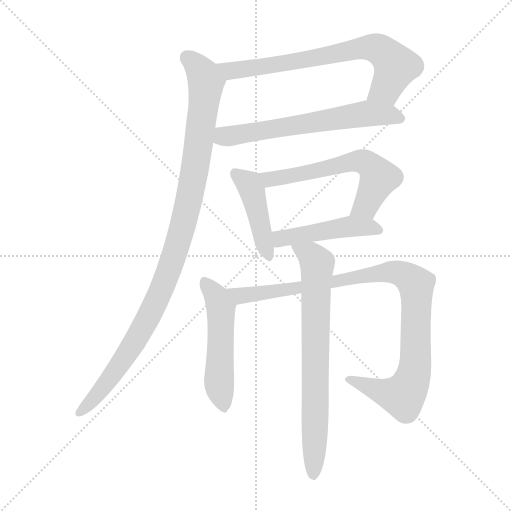
t = 0.00 s
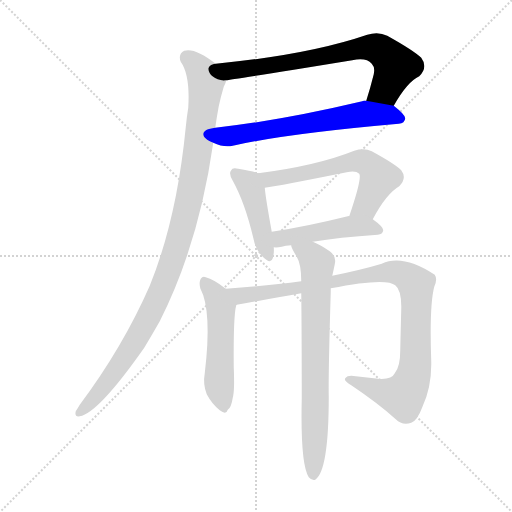
t = 1.50 s
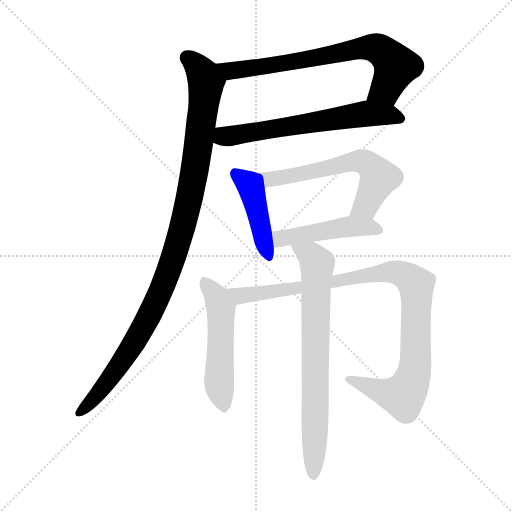
t = 2.99 s
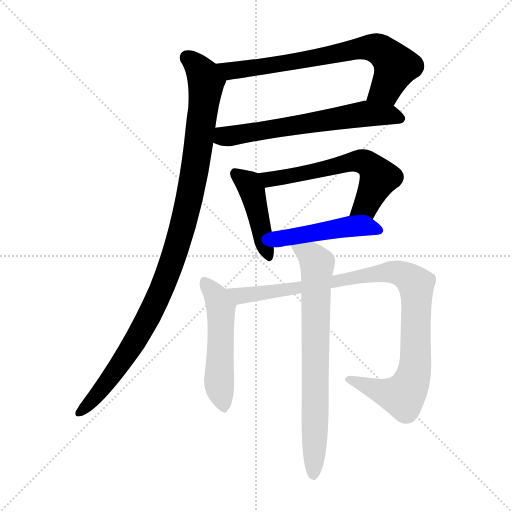
t = 4.49 s
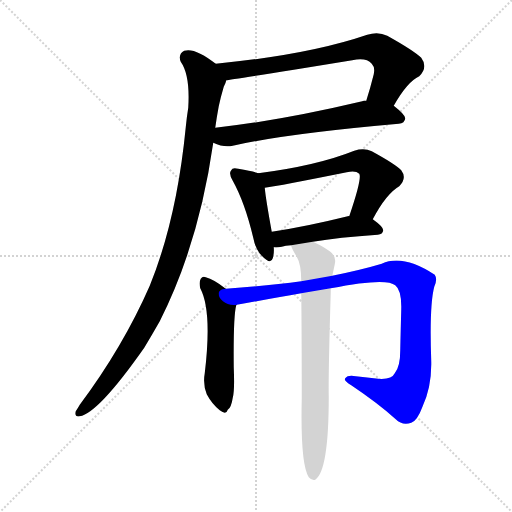
t = 5.98 s
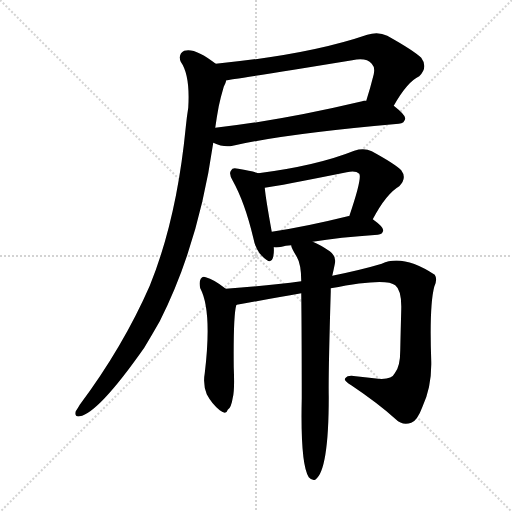
t = 7.48 s

The animated SVG that drew these frames (rendered in a browser with its animation timeline set to each time). Animation: 9 CSS @keyframes rules; one cycle of 7.48 s.

<svg version="1.1" viewBox="0 0 1024 1024" xmlns="http://www.w3.org/2000/svg">
  <g stroke="lightgray" stroke-dasharray="1,1" stroke-width="1" transform="scale(4, 4)">
    <line x1="0" y1="0" x2="256" y2="256"></line>
    <line x1="256" y1="0" x2="0" y2="256"></line>
    <line x1="128" y1="0" x2="128" y2="256"></line>
    <line x1="0" y1="128" x2="256" y2="128"></line>
  </g>
<g transform="scale(1, -1) translate(0, -900)">
   <style type="text/css">
    @keyframes keyframes0 {
      from {
       stroke: blue;
       stroke-dashoffset: 715;
       stroke-width: 128;
       }
       70% {
       animation-timing-function: step-end;
       stroke: blue;
       stroke-dashoffset: 0;
       stroke-width: 128;
       }
       to {
       stroke: black;
       stroke-width: 1024;
       }
       }
       #make-me-a-hanzi-animation-0 {
         animation: keyframes0 0.831868s both;
         animation-delay: 0.000000s;
         animation-timing-function: linear;
       }
    @keyframes keyframes1 {
      from {
       stroke: blue;
       stroke-dashoffset: 627;
       stroke-width: 128;
       }
       67% {
       animation-timing-function: step-end;
       stroke: blue;
       stroke-dashoffset: 0;
       stroke-width: 128;
       }
       to {
       stroke: black;
       stroke-width: 1024;
       }
       }
       #make-me-a-hanzi-animation-1 {
         animation: keyframes1 0.760254s both;
         animation-delay: 0.831868s;
         animation-timing-function: linear;
       }
    @keyframes keyframes2 {
      from {
       stroke: blue;
       stroke-dashoffset: 1039;
       stroke-width: 128;
       }
       77% {
       animation-timing-function: step-end;
       stroke: blue;
       stroke-dashoffset: 0;
       stroke-width: 128;
       }
       to {
       stroke: black;
       stroke-width: 1024;
       }
       }
       #make-me-a-hanzi-animation-2 {
         animation: keyframes2 1.095540s both;
         animation-delay: 1.592122s;
         animation-timing-function: linear;
       }
    @keyframes keyframes3 {
      from {
       stroke: blue;
       stroke-dashoffset: 436;
       stroke-width: 128;
       }
       59% {
       animation-timing-function: step-end;
       stroke: blue;
       stroke-dashoffset: 0;
       stroke-width: 128;
       }
       to {
       stroke: black;
       stroke-width: 1024;
       }
       }
       #make-me-a-hanzi-animation-3 {
         animation: keyframes3 0.604818s both;
         animation-delay: 2.687663s;
         animation-timing-function: linear;
       }
    @keyframes keyframes4 {
      from {
       stroke: blue;
       stroke-dashoffset: 597;
       stroke-width: 128;
       }
       66% {
       animation-timing-function: step-end;
       stroke: blue;
       stroke-dashoffset: 0;
       stroke-width: 128;
       }
       to {
       stroke: black;
       stroke-width: 1024;
       }
       }
       #make-me-a-hanzi-animation-4 {
         animation: keyframes4 0.735840s both;
         animation-delay: 3.292480s;
         animation-timing-function: linear;
       }
    @keyframes keyframes5 {
      from {
       stroke: blue;
       stroke-dashoffset: 468;
       stroke-width: 128;
       }
       60% {
       animation-timing-function: step-end;
       stroke: blue;
       stroke-dashoffset: 0;
       stroke-width: 128;
       }
       to {
       stroke: black;
       stroke-width: 1024;
       }
       }
       #make-me-a-hanzi-animation-5 {
         animation: keyframes5 0.630859s both;
         animation-delay: 4.028320s;
         animation-timing-function: linear;
       }
    @keyframes keyframes6 {
      from {
       stroke: blue;
       stroke-dashoffset: 521;
       stroke-width: 128;
       }
       63% {
       animation-timing-function: step-end;
       stroke: blue;
       stroke-dashoffset: 0;
       stroke-width: 128;
       }
       to {
       stroke: black;
       stroke-width: 1024;
       }
       }
       #make-me-a-hanzi-animation-6 {
         animation: keyframes6 0.673991s both;
         animation-delay: 4.659180s;
         animation-timing-function: linear;
       }
    @keyframes keyframes7 {
      from {
       stroke: blue;
       stroke-dashoffset: 985;
       stroke-width: 128;
       }
       76% {
       animation-timing-function: step-end;
       stroke: blue;
       stroke-dashoffset: 0;
       stroke-width: 128;
       }
       to {
       stroke: black;
       stroke-width: 1024;
       }
       }
       #make-me-a-hanzi-animation-7 {
         animation: keyframes7 1.051595s both;
         animation-delay: 5.333171s;
         animation-timing-function: linear;
       }
    @keyframes keyframes8 {
      from {
       stroke: blue;
       stroke-dashoffset: 738;
       stroke-width: 128;
       }
       71% {
       animation-timing-function: step-end;
       stroke: blue;
       stroke-dashoffset: 0;
       stroke-width: 128;
       }
       to {
       stroke: black;
       stroke-width: 1024;
       }
       }
       #make-me-a-hanzi-animation-8 {
         animation: keyframes8 0.850586s both;
         animation-delay: 6.384766s;
         animation-timing-function: linear;
       }
</style>
<path d="M 787.5 688.5 Q 814.5 736.5 838.5 747.5 Q 856.5 765.5 842.5 784.5 Q 826.5 799.5 774.5 828.5 Q 756.5 837.5 734.5 830.5 Q 617.5 790.5 431.5 772.5 C 401.5 769.5 422.5 735.5 452.5 739.5 Q 459.5 739.5 704.5 779.5 Q 732.5 785.5 743.5 772.5 Q 750.5 765.5 747.5 751.5 Q 740.5 723.5 732.5 698.5 C 723.5 669.5 772.5 662.5 787.5 688.5 Z" fill="lightgray"></path> 
<path d="M 426.5 614.5 Q 447.5 604.5 465.5 608.5 Q 570.5 632.5 797.5 652.5 Q 809.5 653.5 810.5 663.5 Q 810.5 670.5 787.5 688.5 L 732.5 698.5 Q 728.5 699.5 724.5 697.5 Q 559.5 658.5 430.5 644.5 C 400.5 641.5 398.5 625.5 426.5 614.5 Z" fill="lightgray"></path> 
<path d="M 431.5 772.5 Q 389.5 805.5 368.5 798.5 Q 355.5 791.5 361.5 776.5 Q 380.5 749.5 376.5 684.5 Q 373.5 666.5 371.5 645.5 Q 353.5 461.5 299.5 328.5 Q 245.5 205.5 159.5 90.5 Q 155.5 83.5 151.5 77.5 Q 148.5 65.5 159.5 67.5 Q 196.5 73.5 288.5 204.5 Q 303.5 229.5 319.5 257.5 Q 397.5 411.5 426.5 614.5 L 430.5 644.5 Q 433.5 666.5 437.5 687.5 Q 441.5 706.5 447.5 726.5 Q 451.5 733.5 452.5 739.5 C 457.5 754.5 455.5 755.5 431.5 772.5 Z" fill="lightgray"></path> 
<path d="M 516.5 553.5 Q 506.5 557.5 476.5 562.5 Q 464.5 565.5 462.5 559.5 Q 456.5 553.5 465.5 538.5 Q 489.5 495.5 506.5 424.5 Q 510.5 402.5 523.5 388.5 Q 541.5 369.5 545.5 383.5 Q 548.5 392.5 547.5 405.5 L 543.5 436.5 Q 531.5 502.5 529.5 524.5 C 526.5 550.5 526.5 550.5 516.5 553.5 Z" fill="lightgray"></path> 
<path d="M 745.5 461.5 Q 772.5 512.5 798.5 527.5 Q 814.5 543.5 802.5 559.5 Q 789.5 572.5 743.5 597.5 Q 728.5 604.5 708.5 598.5 Q 633.5 568.5 516.5 553.5 C 486.5 549.5 499.5 519.5 529.5 524.5 Q 559.5 528.5 693.5 555.5 Q 711.5 559.5 718.5 552.5 Q 724.5 543.5 698.5 467.5 C 688.5 439.5 731.5 435.5 745.5 461.5 Z" fill="lightgray"></path> 
<path d="M 625.5 416.5 Q 677.5 425.5 755.5 430.5 Q 765.5 431.5 766.5 439.5 Q 766.5 446.5 745.5 461.5 C 730.5 472.5 728.5 471.5 698.5 467.5 Q 697.5 468.5 695.5 467.5 Q 610.5 446.5 543.5 436.5 C 513.5 431.5 517.5 406.5 547.5 405.5 Q 553.5 404.5 563.5 406.5 Q 570.5 409.5 582.5 409.5 L 625.5 416.5 Z" fill="lightgray"></path> 
<path d="M 451.5 322.5 Q 427.5 341.5 411.5 345.5 Q 405.5 348.5 401.5 342.5 Q 397.5 335.5 400.5 323.5 Q 424.5 278.5 409.5 153.5 Q 405.5 131.5 413.5 111.5 Q 423.5 92.5 439.5 79.5 Q 452.5 69.5 455.5 80.5 Q 462.5 84.5 465.5 104.5 Q 469.5 117.5 467.5 165.5 Q 466.5 268.5 472.5 289.5 Q 472.5 290.5 473.5 290.5 C 477.5 302.5 475.5 304.5 451.5 322.5 Z" fill="lightgray"></path> 
<path d="M 661.5 323.5 Q 772.5 345.5 790.5 329.5 Q 803.5 319.5 802.5 281.5 Q 801.5 244.5 800.5 199.5 Q 800.5 166.5 789.5 153.5 Q 783.5 140.5 756.5 142.5 Q 734.5 145.5 711.5 147.5 Q 695.5 150.5 690.5 143.5 Q 686.5 139.5 702.5 129.5 Q 757.5 92.5 791.5 61.5 Q 804.5 48.5 822.5 54.5 Q 834.5 58.5 844.5 85.5 Q 863.5 125.5 862.5 176.5 Q 858.5 288.5 868.5 326.5 Q 875.5 341.5 869.5 350.5 Q 805.5 392.5 763.5 372.5 Q 723.5 360.5 664.5 348.5 L 602.5 337.5 Q 536.5 328.5 451.5 322.5 C 421.5 320.5 443.5 285.5 473.5 290.5 Q 545.5 303.5 602.5 313.5 L 661.5 323.5 Z" fill="lightgray"></path> 
<path d="M 602.5 313.5 Q 603.5 228.5 603.5 103.5 Q 600.5 -28.5 617.5 -54.5 Q 623.5 -61.5 630.5 -59.5 Q 657.5 -41.5 657.5 106.5 Q 656.5 149.5 661.5 316.5 Q 661.5 320.5 661.5 323.5 L 664.5 348.5 Q 667.5 361.5 669.5 371.5 Q 673.5 387.5 659.5 397.5 Q 640.5 410.5 625.5 416.5 C 598.5 429.5 571.5 437.5 582.5 409.5 Q 581.5 405.5 593.5 386.5 Q 602.5 371.5 602.5 337.5 L 602.5 313.5 Z" fill="lightgray"></path> 
      <clipPath id="make-me-a-hanzi-clip-0">
      <path d="M 787.5 688.5 Q 814.5 736.5 838.5 747.5 Q 856.5 765.5 842.5 784.5 Q 826.5 799.5 774.5 828.5 Q 756.5 837.5 734.5 830.5 Q 617.5 790.5 431.5 772.5 C 401.5 769.5 422.5 735.5 452.5 739.5 Q 459.5 739.5 704.5 779.5 Q 732.5 785.5 743.5 772.5 Q 750.5 765.5 747.5 751.5 Q 740.5 723.5 732.5 698.5 C 723.5 669.5 772.5 662.5 787.5 688.5 Z" fill="lightgray"></path>
      </clipPath>
      <path clip-path="url(#make-me-a-hanzi-clip-0)" d="M 440.5 770.5 L 451.5 761.5 L 483.5 760.5 L 747.5 804.5 L 766.5 796.5 L 791.5 767.5 L 771.5 722.5 L 740.5 702.5 " fill="none" id="make-me-a-hanzi-animation-0" stroke-dasharray="587 1174" stroke-linecap="round"></path>

      <clipPath id="make-me-a-hanzi-clip-1">
      <path d="M 426.5 614.5 Q 447.5 604.5 465.5 608.5 Q 570.5 632.5 797.5 652.5 Q 809.5 653.5 810.5 663.5 Q 810.5 670.5 787.5 688.5 L 732.5 698.5 Q 728.5 699.5 724.5 697.5 Q 559.5 658.5 430.5 644.5 C 400.5 641.5 398.5 625.5 426.5 614.5 Z" fill="lightgray"></path>
      </clipPath>
      <path clip-path="url(#make-me-a-hanzi-clip-1)" d="M 436.5 620.5 L 447.5 627.5 L 731.5 672.5 L 801.5 663.5 " fill="none" id="make-me-a-hanzi-animation-1" stroke-dasharray="499 998" stroke-linecap="round"></path>

      <clipPath id="make-me-a-hanzi-clip-2">
      <path d="M 431.5 772.5 Q 389.5 805.5 368.5 798.5 Q 355.5 791.5 361.5 776.5 Q 380.5 749.5 376.5 684.5 Q 373.5 666.5 371.5 645.5 Q 353.5 461.5 299.5 328.5 Q 245.5 205.5 159.5 90.5 Q 155.5 83.5 151.5 77.5 Q 148.5 65.5 159.5 67.5 Q 196.5 73.5 288.5 204.5 Q 303.5 229.5 319.5 257.5 Q 397.5 411.5 426.5 614.5 L 430.5 644.5 Q 433.5 666.5 437.5 687.5 Q 441.5 706.5 447.5 726.5 Q 451.5 733.5 452.5 739.5 C 457.5 754.5 455.5 755.5 431.5 772.5 Z" fill="lightgray"></path>
      </clipPath>
      <path clip-path="url(#make-me-a-hanzi-clip-2)" d="M 374.5 784.5 L 407.5 749.5 L 411.5 729.5 L 392.5 577.5 L 358.5 423.5 L 318.5 311.5 L 264.5 205.5 L 203.5 121.5 L 160.5 76.5 " fill="none" id="make-me-a-hanzi-animation-2" stroke-dasharray="911 1822" stroke-linecap="round"></path>

      <clipPath id="make-me-a-hanzi-clip-3">
      <path d="M 516.5 553.5 Q 506.5 557.5 476.5 562.5 Q 464.5 565.5 462.5 559.5 Q 456.5 553.5 465.5 538.5 Q 489.5 495.5 506.5 424.5 Q 510.5 402.5 523.5 388.5 Q 541.5 369.5 545.5 383.5 Q 548.5 392.5 547.5 405.5 L 543.5 436.5 Q 531.5 502.5 529.5 524.5 C 526.5 550.5 526.5 550.5 516.5 553.5 Z" fill="lightgray"></path>
      </clipPath>
      <path clip-path="url(#make-me-a-hanzi-clip-3)" d="M 471.5 552.5 L 503.5 521.5 L 535.5 389.5 " fill="none" id="make-me-a-hanzi-animation-3" stroke-dasharray="308 616" stroke-linecap="round"></path>

      <clipPath id="make-me-a-hanzi-clip-4">
      <path d="M 745.5 461.5 Q 772.5 512.5 798.5 527.5 Q 814.5 543.5 802.5 559.5 Q 789.5 572.5 743.5 597.5 Q 728.5 604.5 708.5 598.5 Q 633.5 568.5 516.5 553.5 C 486.5 549.5 499.5 519.5 529.5 524.5 Q 559.5 528.5 693.5 555.5 Q 711.5 559.5 718.5 552.5 Q 724.5 543.5 698.5 467.5 C 688.5 439.5 731.5 435.5 745.5 461.5 Z" fill="lightgray"></path>
      </clipPath>
      <path clip-path="url(#make-me-a-hanzi-clip-4)" d="M 526.5 549.5 L 538.5 541.5 L 556.5 543.5 L 709.5 577.5 L 730.5 575.5 L 758.5 544.5 L 731.5 488.5 L 707.5 477.5 " fill="none" id="make-me-a-hanzi-animation-4" stroke-dasharray="469 938" stroke-linecap="round"></path>

      <clipPath id="make-me-a-hanzi-clip-5">
      <path d="M 625.5 416.5 Q 677.5 425.5 755.5 430.5 Q 765.5 431.5 766.5 439.5 Q 766.5 446.5 745.5 461.5 C 730.5 472.5 728.5 471.5 698.5 467.5 Q 697.5 468.5 695.5 467.5 Q 610.5 446.5 543.5 436.5 C 513.5 431.5 517.5 406.5 547.5 405.5 Q 553.5 404.5 563.5 406.5 Q 570.5 409.5 582.5 409.5 L 625.5 416.5 Z" fill="lightgray"></path>
      </clipPath>
      <path clip-path="url(#make-me-a-hanzi-clip-5)" d="M 551.5 413.5 L 566.5 424.5 L 691.5 446.5 L 735.5 446.5 L 756.5 439.5 " fill="none" id="make-me-a-hanzi-animation-5" stroke-dasharray="340 680" stroke-linecap="round"></path>

      <clipPath id="make-me-a-hanzi-clip-6">
      <path d="M 451.5 322.5 Q 427.5 341.5 411.5 345.5 Q 405.5 348.5 401.5 342.5 Q 397.5 335.5 400.5 323.5 Q 424.5 278.5 409.5 153.5 Q 405.5 131.5 413.5 111.5 Q 423.5 92.5 439.5 79.5 Q 452.5 69.5 455.5 80.5 Q 462.5 84.5 465.5 104.5 Q 469.5 117.5 467.5 165.5 Q 466.5 268.5 472.5 289.5 Q 472.5 290.5 473.5 290.5 C 477.5 302.5 475.5 304.5 451.5 322.5 Z" fill="lightgray"></path>
      </clipPath>
      <path clip-path="url(#make-me-a-hanzi-clip-6)" d="M 408.5 336.5 L 431.5 310.5 L 441.5 282.5 L 437.5 143.5 L 447.5 82.5 " fill="none" id="make-me-a-hanzi-animation-6" stroke-dasharray="393 786" stroke-linecap="round"></path>

      <clipPath id="make-me-a-hanzi-clip-7">
      <path d="M 661.5 323.5 Q 772.5 345.5 790.5 329.5 Q 803.5 319.5 802.5 281.5 Q 801.5 244.5 800.5 199.5 Q 800.5 166.5 789.5 153.5 Q 783.5 140.5 756.5 142.5 Q 734.5 145.5 711.5 147.5 Q 695.5 150.5 690.5 143.5 Q 686.5 139.5 702.5 129.5 Q 757.5 92.5 791.5 61.5 Q 804.5 48.5 822.5 54.5 Q 834.5 58.5 844.5 85.5 Q 863.5 125.5 862.5 176.5 Q 858.5 288.5 868.5 326.5 Q 875.5 341.5 869.5 350.5 Q 805.5 392.5 763.5 372.5 Q 723.5 360.5 664.5 348.5 L 602.5 337.5 Q 536.5 328.5 451.5 322.5 C 421.5 320.5 443.5 285.5 473.5 290.5 Q 545.5 303.5 602.5 313.5 L 661.5 323.5 Z" fill="lightgray"></path>
      </clipPath>
      <path clip-path="url(#make-me-a-hanzi-clip-7)" d="M 460.5 320.5 L 481.5 308.5 L 671.5 334.5 L 776.5 355.5 L 795.5 355.5 L 828.5 335.5 L 833.5 318.5 L 830.5 168.5 L 813.5 118.5 L 805.5 107.5 L 775.5 112.5 L 696.5 141.5 " fill="none" id="make-me-a-hanzi-animation-7" stroke-dasharray="857 1714" stroke-linecap="round"></path>

      <clipPath id="make-me-a-hanzi-clip-8">
      <path d="M 602.5 313.5 Q 603.5 228.5 603.5 103.5 Q 600.5 -28.5 617.5 -54.5 Q 623.5 -61.5 630.5 -59.5 Q 657.5 -41.5 657.5 106.5 Q 656.5 149.5 661.5 316.5 Q 661.5 320.5 661.5 323.5 L 664.5 348.5 Q 667.5 361.5 669.5 371.5 Q 673.5 387.5 659.5 397.5 Q 640.5 410.5 625.5 416.5 C 598.5 429.5 571.5 437.5 582.5 409.5 Q 581.5 405.5 593.5 386.5 Q 602.5 371.5 602.5 337.5 L 602.5 313.5 Z" fill="lightgray"></path>
      </clipPath>
      <path clip-path="url(#make-me-a-hanzi-clip-8)" d="M 590.5 407.5 L 597.5 398.5 L 621.5 389.5 L 634.5 372.5 L 626.5 -50.5 " fill="none" id="make-me-a-hanzi-animation-8" stroke-dasharray="610 1220" stroke-linecap="round"></path>

</g>
</svg>
